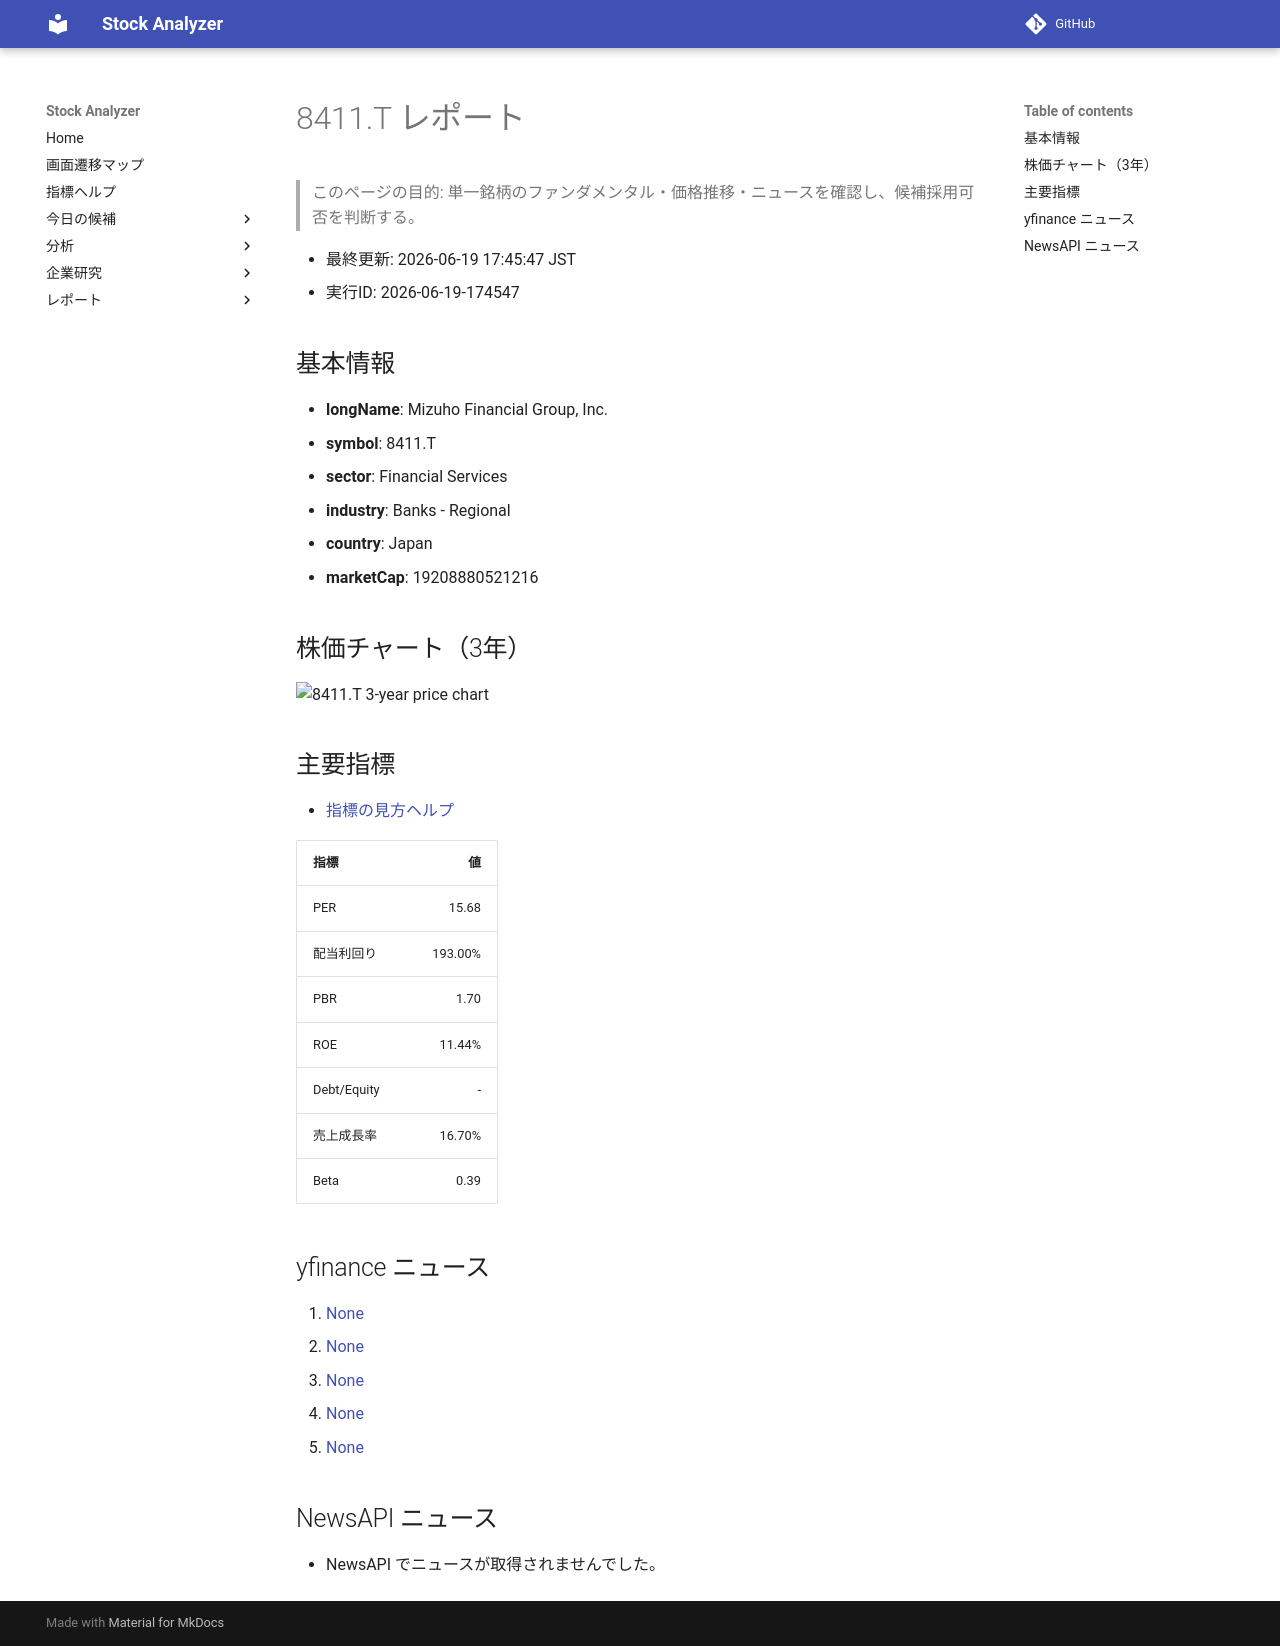

repository: Yumi-note/Making-APP · page: reports/2026-06-19/174547/8411_T/index.html · generator: mkdocs

# 8411.T レポート

> このページの目的: 単一銘柄のファンダメンタル・価格推移・ニュースを確認し、候補採用可否を判断する。

- 最終更新: 2026-06-19 17:45:47 JST
- 実行ID: 2026-06-19-174547

## 基本情報

- **longName**: Mizuho Financial Group, Inc.
- **symbol**: 8411.T
- **sector**: Financial Services
- **industry**: Banks - Regional
- **country**: Japan
- **marketCap**: 19208880521216

## 株価チャート（3年）

![8411.T 3-year price chart](8411_T_3y.png)

## 主要指標

- [指標の見方ヘルプ](../../../../indicators.md)

| 指標 | 値 |
|---|---:|
| PER | 15.68 |
| 配当利回り | 193.00% |
| PBR | 1.70 |
| ROE | 11.44% |
| Debt/Equity | - |
| 売上成長率 | 16.70% |
| Beta | 0.39 |

## yfinance ニュース

1. [None](None)
2. [None](None)
3. [None](None)
4. [None](None)
5. [None](None)

## NewsAPI ニュース

- NewsAPI でニュースが取得されませんでした。
